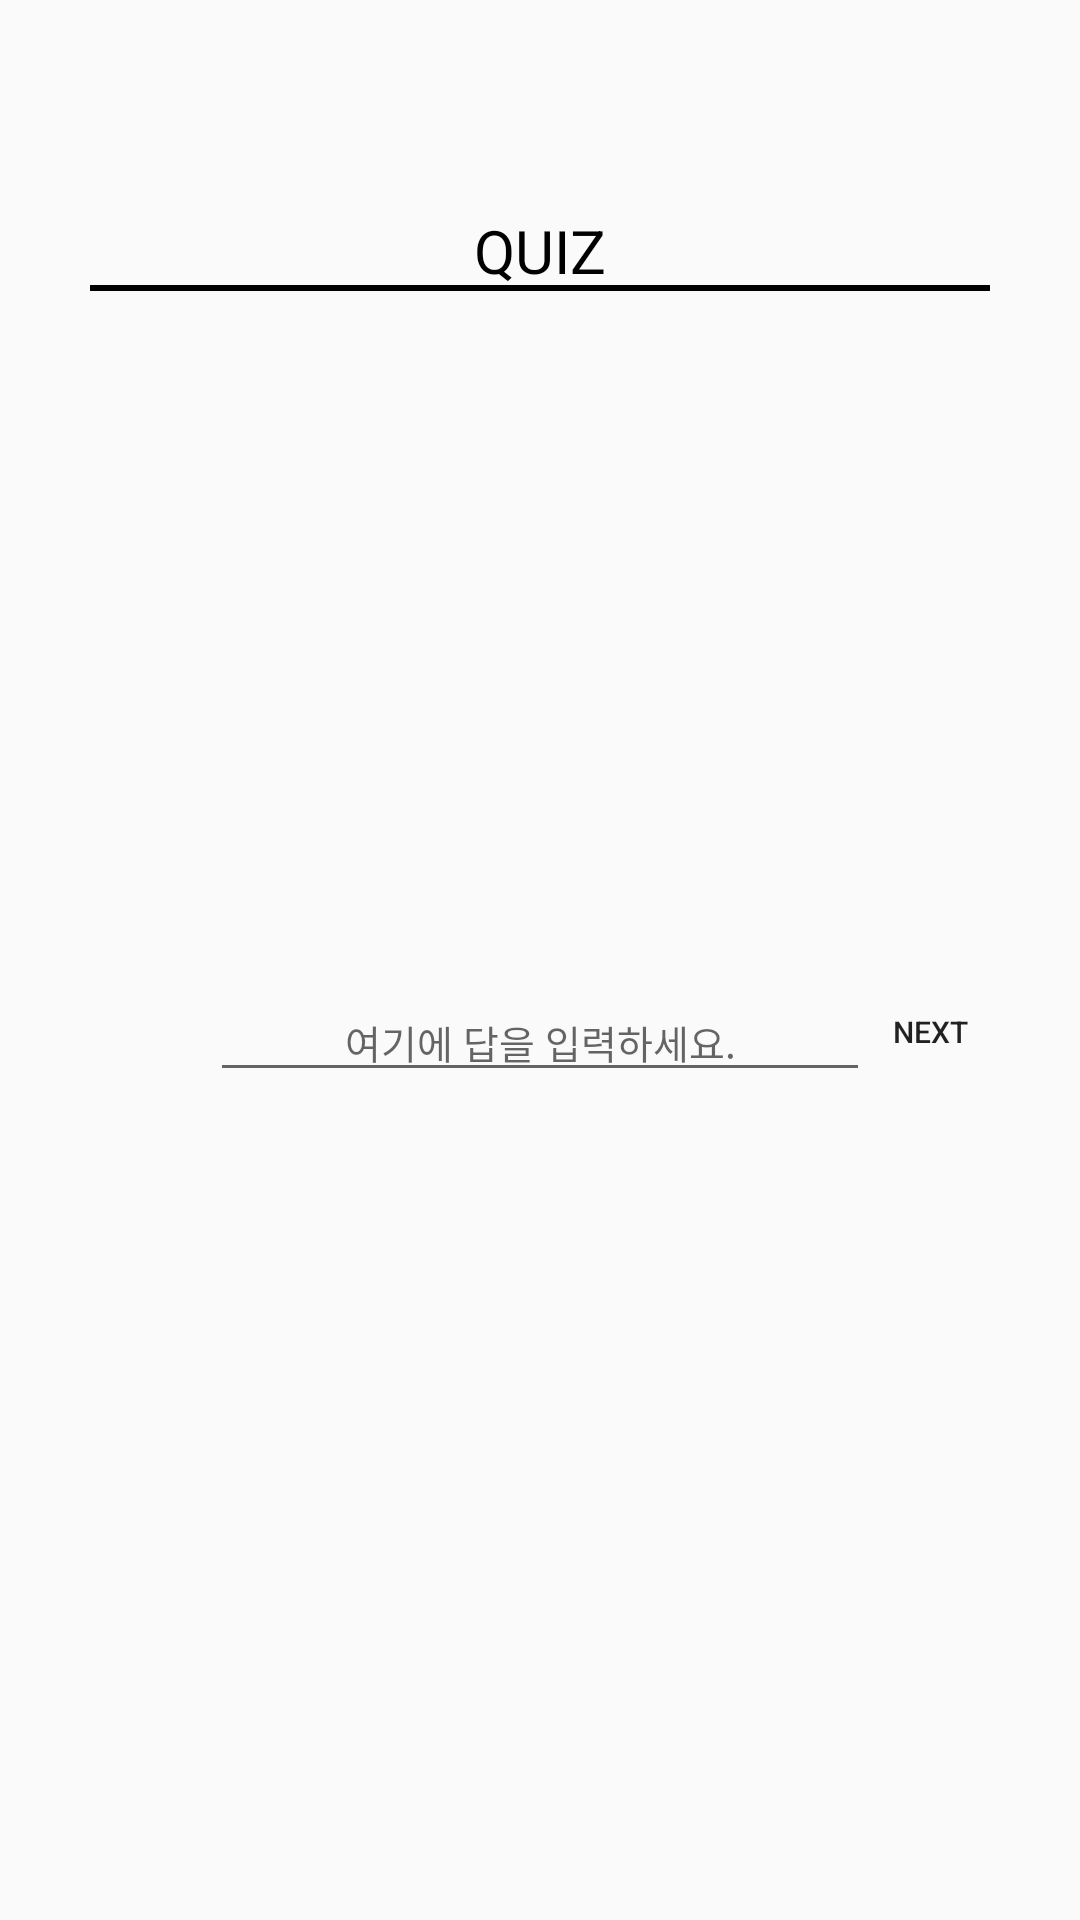

Reconstruct the res/layout file that produces this screen, plus the resources it refers to.
<!-- AndroidManifest.xml: application theme Theme.AppCompat.Light.NoActionBar -->
<!-- res/layout/activity_quiz2.xml -->
<?xml version="1.0" encoding="utf-8"?>
<RelativeLayout xmlns:android="http://schemas.android.com/apk/res/android"
    android:layout_width="match_parent"
    android:layout_height="match_parent"
    android:padding="30dp"
    android:orientation="vertical">

    <ImageView
        android:id="@+id/menu"
        android:layout_width="25dp"
        android:layout_height="25dp"
        android:src="@drawable/home"
        android:alpha = "0"/>


    <TextView
        android:id="@+id/quiz"
        android:layout_width="350dp"
        android:layout_height="wrap_content"
        android:layout_below="@id/menu"
        android:layout_marginTop="15dp"
        android:gravity="center"
        android:text="@string/quiz"
        android:textColor="#000000"
        android:textSize="20sp" />

    <ImageView
        android:layout_width="match_parent"
        android:layout_height="wrap_content"
        android:layout_below="@id/menu"
        android:layout_marginTop="40dp"
        android:src="@drawable/line3" />

    <TextView
        android:id="@+id/QuestionIndex2"
        android:layout_width="match_parent"
        android:layout_height="wrap_content"
        android:layout_below="@id/quiz"
        android:layout_marginTop="15dp"
        android:gravity="center_horizontal"
        android:textColor="#000000"
        android:textSize="13sp" />

    <Button
        android:id="@+id/Question"
        android:layout_width="match_parent"
        android:layout_height="wrap_content"
        android:layout_below="@id/QuestionIndex2"
        android:layout_marginTop="100dp"
        android:background="#00FFFFFF"
        android:gravity="center_horizontal"
        android:textColor="#000000"
        android:textSize="20sp" />


    <EditText
        android:id="@+id/answer"
        android:layout_width="220dp"
        android:layout_height="wrap_content"
        android:layout_below="@id/Question"
        android:layout_centerInParent="true"
        android:layout_marginTop="50dp"
        android:gravity="center_horizontal"
        android:hint="여기에 답을 입력하세요."
        android:inputType=""
        android:textSize="13sp" />

    <Button
        android:id="@+id/nextbtn"
        android:layout_width="40dp"
        android:layout_height="40dp"
        android:layout_alignBottom="@id/answer"
        android:layout_gravity="center"
        android:layout_marginLeft="10dp"
        android:layout_alignParentRight="true"
        android:background="#00FFFFFF"
        android:text="NEXT"
        android:textSize="10sp" />

</RelativeLayout>
<!-- resources referenced by this layout -->
<resources>
  <!-- drawable line3: png bitmap (drawable, 137 bytes) -->
  <string name="quiz">QUIZ</string>
</resources>
